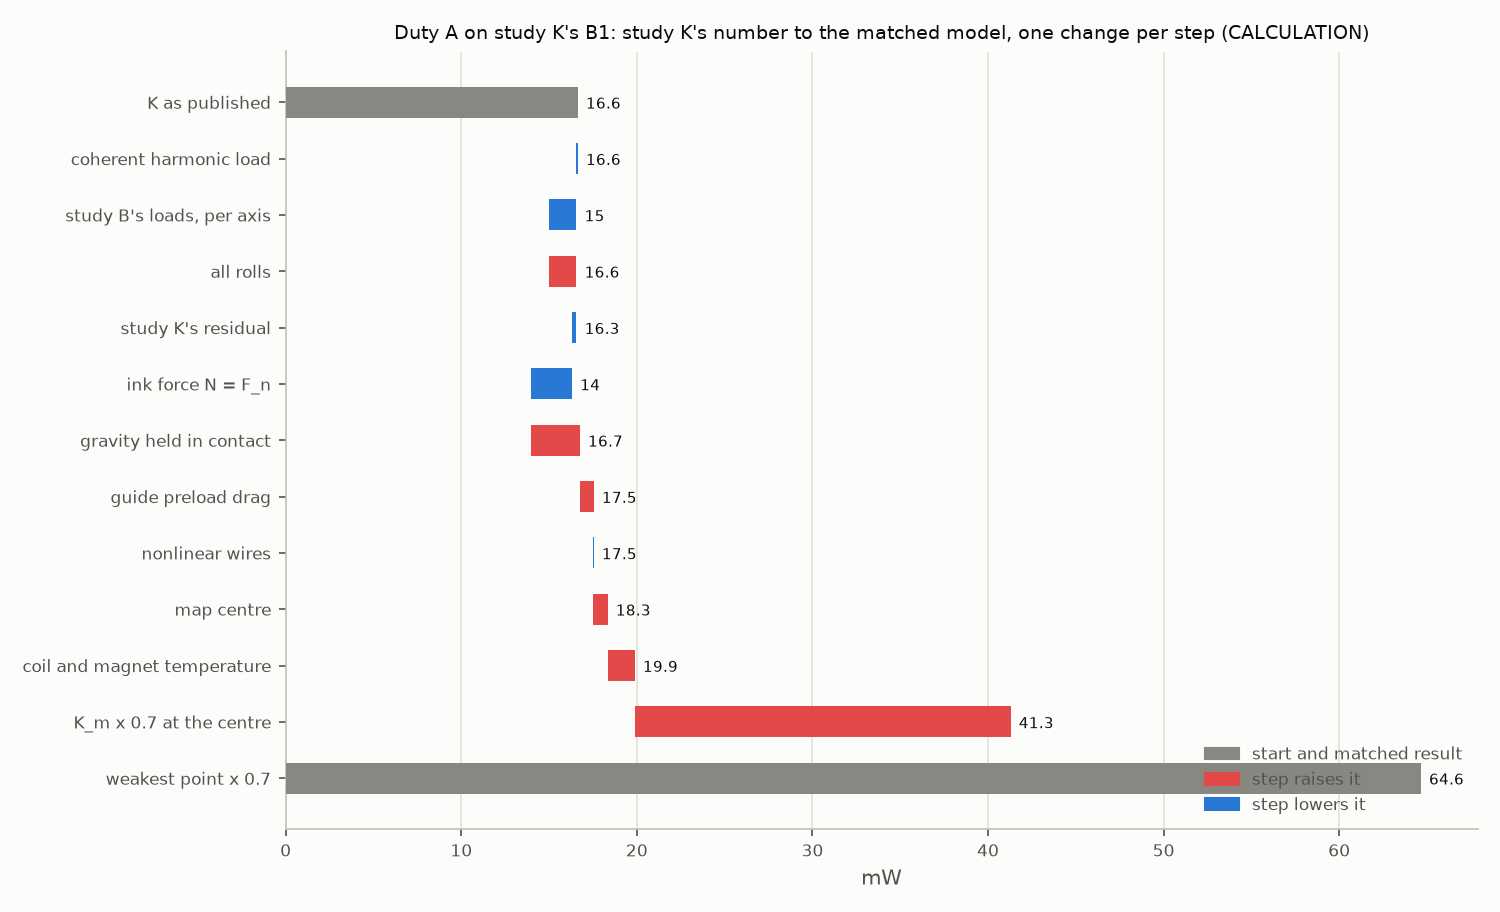

The data file committed next to this chart (first rows):
step, name, mW
0, K as published, 16.63
1, coherent harmonic load, 16.55
2, study B's loads, per axis, 14.98
3, all rolls, 16.55
4, study K's residual, 16.3
5, ink force N = F_n, 13.95
6, gravity held in contact, 16.75
7, guide preload drag, 17.54
8, nonlinear wires, 17.52
9, map centre, 18.33
10, coil and magnet temperature, 19.87
11, K_m x 0.7 at the centre, 41.28
12, weakest point x 0.7, 64.64
